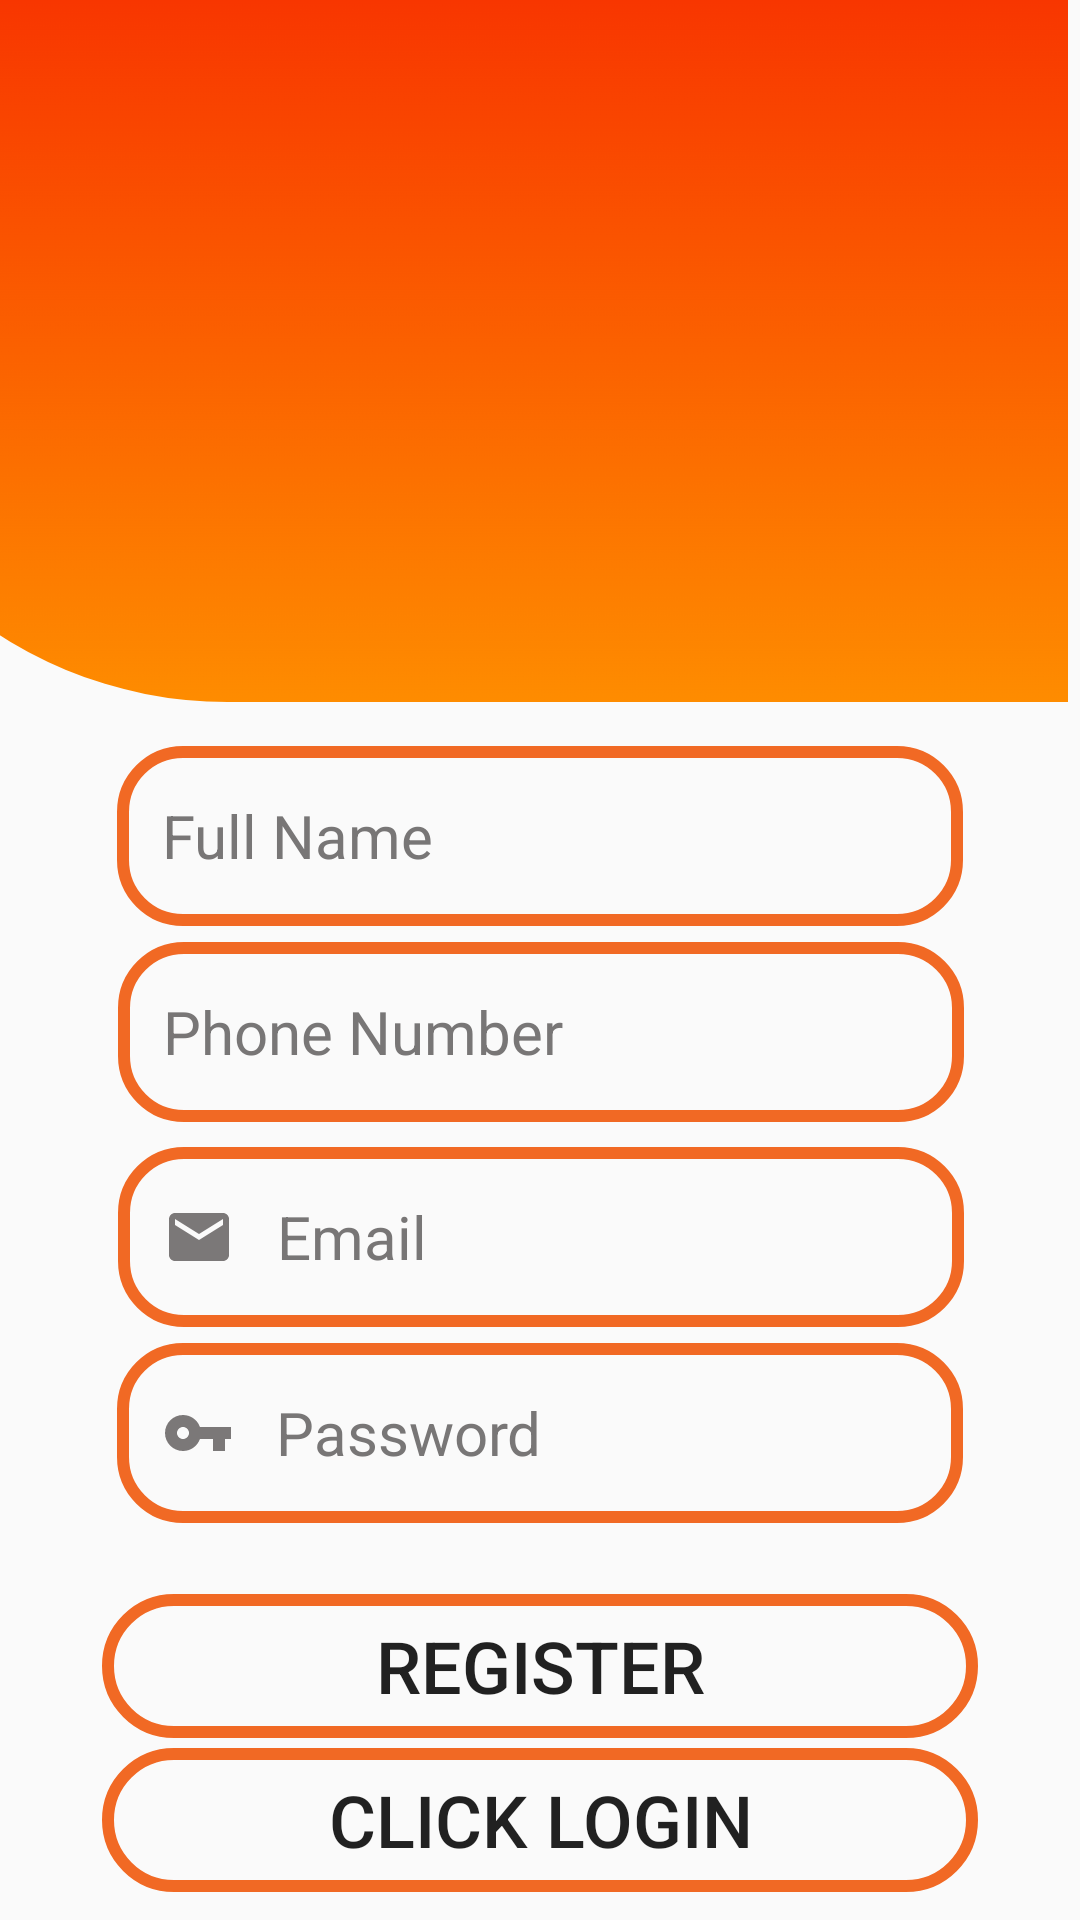

Android layout source for this screen:
<!-- AndroidManifest.xml: application theme Theme.LoginPage -->
<!-- res/layout/signup.xml -->
<?xml version="1.0" encoding="utf-8"?>
<androidx.constraintlayout.widget.ConstraintLayout xmlns:android="http://schemas.android.com/apk/res/android"
    xmlns:app="http://schemas.android.com/apk/res-auto"
    xmlns:tools="http://schemas.android.com/tools"
    android:layout_width="match_parent"
    android:layout_height="match_parent"
    tools:context=".signup">

    <com.google.android.material.imageview.ShapeableImageView
        android:id="@+id/imageView2"
        android:layout_width="425dp"
        android:layout_height="234dp"
        app:circularflow_defaultRadius="44in"
        app:layout_constraintEnd_toEndOf="parent"
        app:layout_constraintHorizontal_bias="1.0"
        app:layout_constraintStart_toStartOf="parent"
        app:shapeAppearanceOverlay="@style/circular"

        app:srcCompat="@drawable/cover"
        tools:ignore="InOrMmUsage,MissingConstraints"
        tools:layout_editor_absoluteY="-11dp" />

    <EditText
        android:id="@+id/et_Name"
        android:layout_width="282sp"
        android:layout_height="60sp"
        android:autofillHints=""
        android:background="@drawable/edit_round"
        android:drawablePadding="14dp"
        android:elevation="6dp"
        android:ems="10"
        android:hint="@string/full_name"
        android:inputType="textPersonName"
        android:paddingStart="15dp"
        android:textColorHint="#787676"
        android:textSize="20sp"

        app:layout_constraintBottom_toBottomOf="parent"
        app:layout_constraintEnd_toEndOf="parent"
        app:layout_constraintStart_toStartOf="parent"
        app:layout_constraintTop_toBottomOf="@+id/imageView2"
        app:layout_constraintVertical_bias="0.042"
        tools:ignore="RtlSymmetry" />

    <EditText
        android:id="@+id/et_Phone"
        android:layout_width="282sp"
        android:layout_height="60sp"
        android:autofillHints=""
        android:background="@drawable/edit_round"
        android:drawablePadding="14dp"
        android:elevation="6dp"
        android:ems="10"
        android:hint="@string/phone_number"
        android:inputType="phone"
        android:paddingStart="15dp"
        android:textColorHint="#787676"

        android:textSize="20sp"
        app:layout_constraintBottom_toBottomOf="parent"
        app:layout_constraintEnd_toEndOf="parent"
        app:layout_constraintHorizontal_bias="0.503"
        app:layout_constraintStart_toStartOf="parent"
        app:layout_constraintTop_toBottomOf="@+id/et_Name"
        app:layout_constraintVertical_bias="0.01999998"
        tools:ignore="RtlSymmetry" />

    <EditText
        android:id="@+id/et_email"
        android:layout_width="282sp"
        android:layout_height="60sp"

        android:autofillHints=""
        android:background="@drawable/edit_round"
        android:drawableStart="@drawable/emailvec"
        android:drawablePadding="14dp"
        android:elevation="6dp"
        android:ems="10"
        android:hint="@string/email"
        android:inputType="textEmailAddress"
        android:paddingStart="15dp"
        android:shadowColor="#CF0F0F"
        android:shadowDx="4"
        android:textColor="@color/black"
        android:textColorHint="#787676"
        android:textSize="20sp"
        app:layout_constraintBottom_toBottomOf="parent"
        app:layout_constraintEnd_toEndOf="parent"
        app:layout_constraintHorizontal_bias="0.503"
        app:layout_constraintStart_toStartOf="parent"
        app:layout_constraintTop_toBottomOf="@+id/et_Phone"
        app:layout_constraintVertical_bias="0.04000002"
        tools:ignore="RtlSymmetry" />

    <EditText
        android:id="@+id/et_pass"
        android:layout_width="282sp"
        android:layout_height="60sp"
        android:background="@drawable/edit_round"
        android:drawableStart="@drawable/keyvec"
        android:drawablePadding="14dp"

        android:elevation="6dp"
        android:ems="12"
        android:hint="@string/password"
        android:inputType="textPassword"
        android:paddingStart="15dp"
        android:textColor="@color/black"
        android:textColorHint="#787676"
        android:textSize="20sp"


        app:layout_constraintBottom_toBottomOf="parent"
        app:layout_constraintEnd_toEndOf="parent"
        app:layout_constraintStart_toStartOf="parent"
        app:layout_constraintTop_toBottomOf="@+id/et_email"
        app:layout_constraintVertical_bias="0.04000002"
        android:autofillHints=""
        tools:ignore="RtlSymmetry" />

    <Button
        android:id="@+id/btresgister"
        android:layout_width="292sp"
        android:layout_height="wrap_content"

        android:background="@drawable/bt_round"

        android:text="@string/register"
        android:onClick="resisterClick"

        android:textSize="24sp"
        app:layout_constraintBottom_toBottomOf="parent"
        app:layout_constraintEnd_toEndOf="parent"
        app:layout_constraintStart_toStartOf="parent"
        app:layout_constraintTop_toBottomOf="@+id/et_pass"
        app:layout_constraintVertical_bias="0.279"
         />

    <Button
        android:id="@+id/btlogin"
        android:layout_width="292dp"
        android:layout_height="wrap_content"

        android:background="@drawable/bt_round"
        android:backgroundTintMode="add"
        android:text="@string/click_login"
        android:textSize="24sp"

        app:layout_constraintBottom_toBottomOf="parent"
        app:layout_constraintEnd_toEndOf="parent"
        app:layout_constraintStart_toStartOf="parent"
        app:layout_constraintTop_toBottomOf="@+id/btresgister"
        app:layout_constraintVertical_bias="0.26" />

    <ImageView
        android:id="@+id/imageView3"
        android:layout_width="270dp"
        android:layout_height="177dp"
        app:layout_constraintBottom_toBottomOf="parent"
        app:layout_constraintEnd_toEndOf="parent"
        app:layout_constraintStart_toStartOf="parent"
        app:layout_constraintTop_toTopOf="parent"
        app:layout_constraintVertical_bias="0.04000002"
        app:srcCompat="@drawable/login2"
        android:contentDescription="@string/todo"
        tools:ignore="ContentDescription" />



</androidx.constraintlayout.widget.ConstraintLayout>
<!-- resources referenced by this layout -->
<resources>
  <!-- drawable bt_round (drawable) -->
  <?xml version="1.0" encoding="utf-8"?>
  <shape xmlns:android="http://schemas.android.com/apk/res/android"
      android:shape="rectangle">
  
      <stroke android:color="#F16924"
          android:width="4dp"
          />
  
      <corners android:radius="40dp"/>
  </shape>
  <!-- drawable cover: png bitmap (drawable-v24, 6144 bytes) -->
  <!-- drawable edit_round (drawable) -->
  <?xml version="1.0" encoding="utf-8"?>
  <shape xmlns:android="http://schemas.android.com/apk/res/android"
      android:shape="rectangle"
      >
  <stroke android:color="#F16924"
      android:width="4dp"
      />
      <corners android:radius="20dp"/>
  </shape>
  <!-- drawable emailvec (drawable) -->
  <vector android:alpha="0.9" android:height="24dp" android:tint="#6C6868"
      android:viewportHeight="24" android:viewportWidth="24"
      android:width="24dp" xmlns:android="http://schemas.android.com/apk/res/android">
      <path android:fillColor="@android:color/white" android:pathData="M20,4L4,4c-1.1,0 -1.99,0.9 -1.99,2L2,18c0,1.1 0.9,2 2,2h16c1.1,0 2,-0.9 2,-2L22,6c0,-1.1 -0.9,-2 -2,-2zM20,8l-8,5 -8,-5L4,6l8,5 8,-5v2z"/>
  </vector>
  <!-- drawable keyvec (drawable) -->
  <vector android:alpha="0.9" android:height="24dp" android:tint="#6C6868"
      android:viewportHeight="24" android:viewportWidth="24"
      android:width="24dp" xmlns:android="http://schemas.android.com/apk/res/android">
      <path android:fillColor="@android:color/white" android:pathData="M12.65,10C11.83,7.67 9.61,6 7,6c-3.31,0 -6,2.69 -6,6s2.69,6 6,6c2.61,0 4.83,-1.67 5.65,-4H17v4h4v-4h2v-4H12.65zM7,14c-1.1,0 -2,-0.9 -2,-2s0.9,-2 2,-2 2,0.9 2,2 -0.9,2 -2,2z"/>
  </vector>
  <string name="click_login">CLICK LOGIN</string>
  <string name="email">Email</string>
  <string name="full_name">Full Name</string>
  <string name="password">Password</string>
  <string name="phone_number">Phone Number</string>
  <string name="register">REGISTER</string>
  <string name="todo">TODO</string>
  <style name="circular">
          <item name="cornerSizeBottomLeft">60%</item>
          <item name="android:statusBarColor">#F73900</item>
      </style>
  <style name="Theme.LoginPage" parent="Theme.AppCompat.Light.NoActionBar">
          
          <item name="colorPrimary">@color/purple_500</item>
          <item name="colorPrimaryVariant">@color/purple_700</item>
          <item name="colorOnPrimary">@color/white</item>
          
          <item name="colorSecondary">@color/teal_200</item>
          <item name="colorSecondaryVariant">@color/teal_700</item>
          <item name="colorOnSecondary">@color/black</item>
          
          <item name="android:statusBarColor">#F73F00</item>
          
      </style>
  <!-- not gathered from this repository: default colours our renderer supplied (Android Studio template values) -->
  <color name="purple_500">#FF6200EE</color>
  <color name="purple_700">#FF3700B3</color>
  <color name="teal_200">#FF03DAC5</color>
  <color name="teal_700">#FF018786</color>
  <color name="black">#FF000000</color>
  <color name="white">#FFFFFFFF</color>
</resources>
